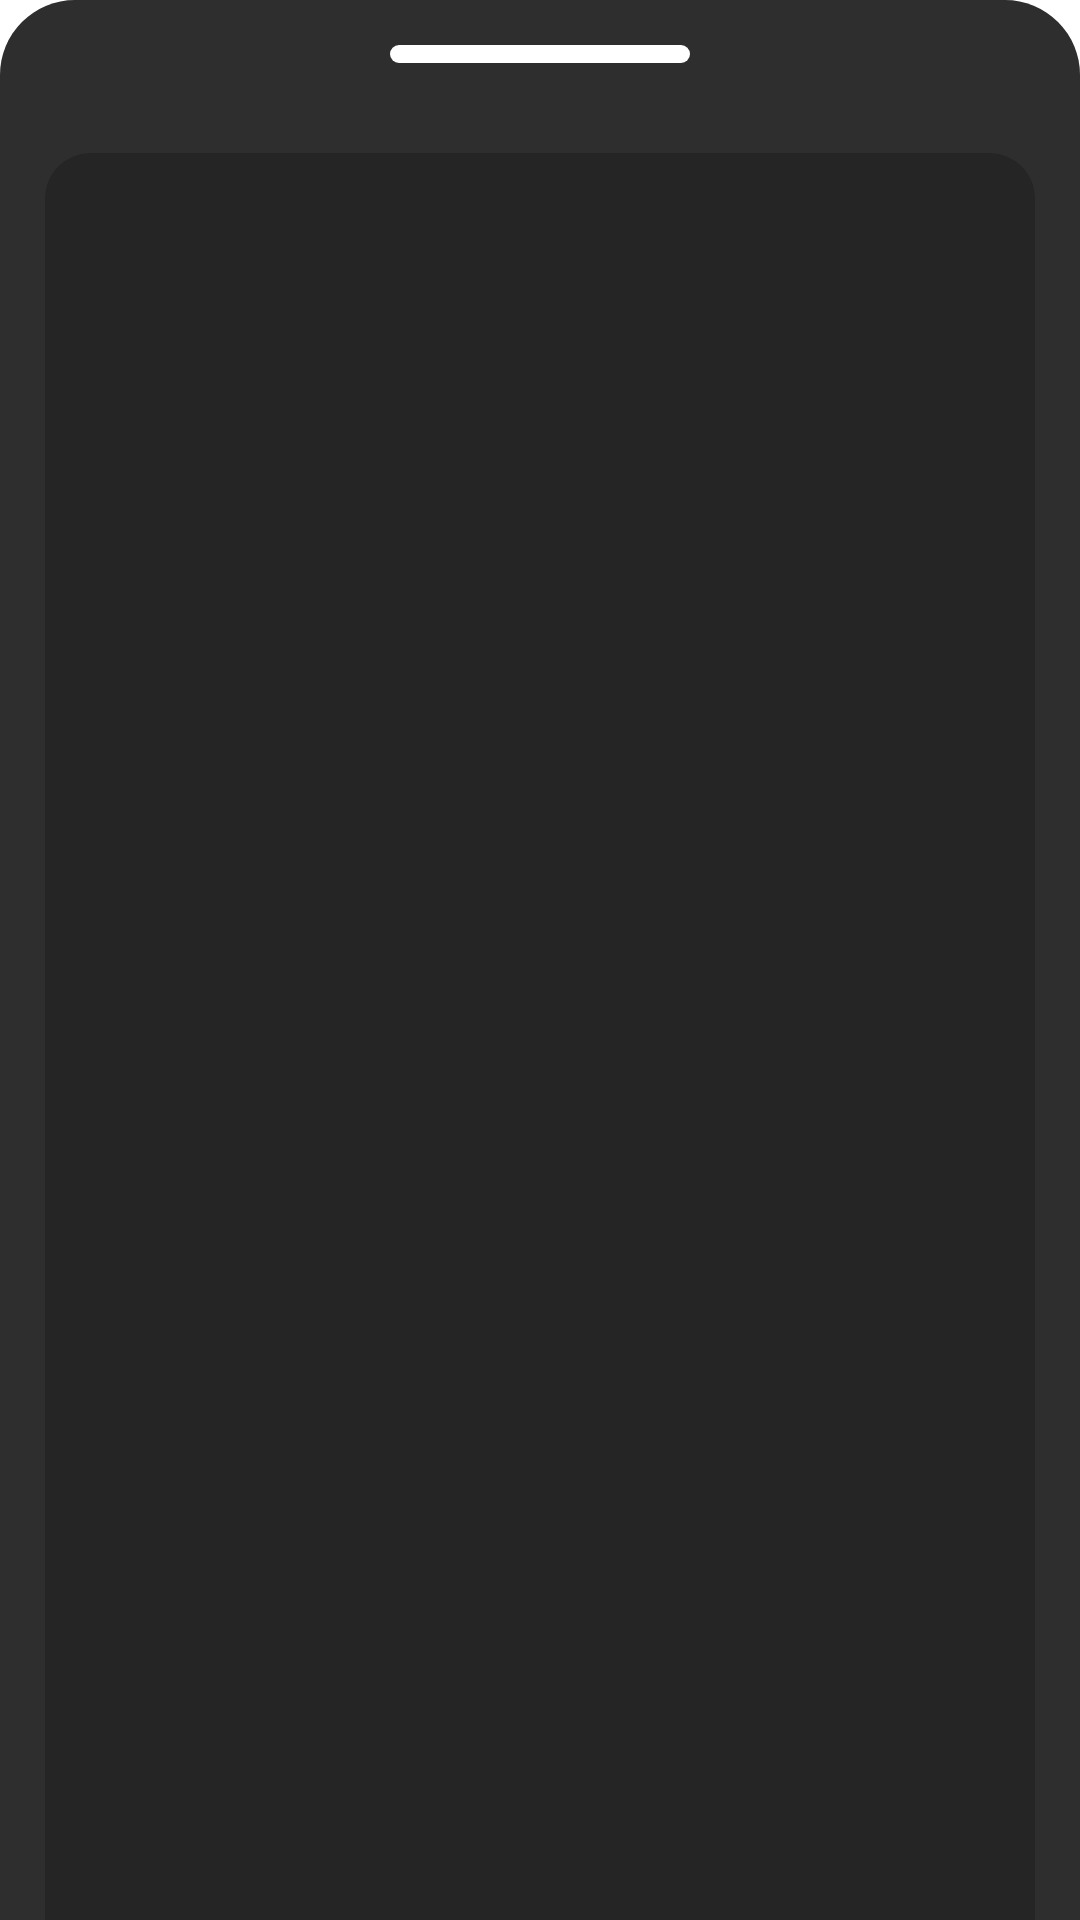

Here is an Android app screen rendered from its layout file. Give the layout XML and the strings, colors and styles it references.
<!-- AndroidManifest.xml: application theme Theme.SeeWeather -->
<!-- res/layout/bottom_sheet_weather.xml -->
<?xml version="1.0" encoding="utf-8"?>
<LinearLayout xmlns:android="http://schemas.android.com/apk/res/android"
    xmlns:app="http://schemas.android.com/apk/res-auto"
    android:id="@+id/bottomMain"
    android:layout_width="match_parent"
    android:layout_height="match_parent"
    android:orientation="vertical"
    android:background="@drawable/rounded_background">

    <View
        android:layout_width="100dp"
        android:layout_height="6dp"
        android:background="@drawable/bglowerlayout"
        android:layout_gravity="center"
        android:layout_marginTop="15dp"/>

    <androidx.cardview.widget.CardView
        android:layout_width="match_parent"
        android:layout_height="wrap_content"/>

    <androidx.cardview.widget.CardView
        android:id="@+id/cardViewDays"
        android:layout_width="match_parent"
        android:layout_height="630dp"
        android:layout_below="@+id/cardViewHours"
        app:cardCornerRadius="15dp"
        android:backgroundTint="@color/blackTransparent"
        app:cardElevation="0dp"
        android:layout_marginTop="30dp"
        android:layout_marginHorizontal="15dp">

        <androidx.recyclerview.widget.RecyclerView
            android:id="@+id/recyclerViewDays"
            android:layout_width="wrap_content"
            android:layout_height="wrap_content"
            android:padding="12dp" />

    </androidx.cardview.widget.CardView>

    <View
        android:layout_width="wrap_content"
        android:layout_height="match_parent"/>


</LinearLayout>
<!-- resources referenced by this layout -->
<resources>
  <color name="blackTransparent">#33000000</color>
  <!-- drawable bglowerlayout (drawable) -->
  <?xml version="1.0" encoding="utf-8"?>
  <shape xmlns:android="http://schemas.android.com/apk/res/android">
  
     <solid android:color="@color/greyTopBar"/>
      <corners android:radius="16dp"/>
  
  </shape>
  <!-- drawable rounded_background (drawable) -->
  <?xml version="1.0" encoding="utf-8"?>
  <layer-list xmlns:android="http://schemas.android.com/apk/res/android">
      <item>
          <shape android:shape="rectangle">
              <solid android:color="@color/bgBottom"/> 
              <corners android:topLeftRadius="25dp" android:topRightRadius="25dp"/> 
          </shape>
      </item>
      <item android:top="16dp">
          <shape android:shape="rectangle">
              <solid android:color="@android:color/transparent"/>
          </shape>
      </item>
  </layer-list>
  <color name="greyTopBar">#FFFFFF</color>
  <color name="bgBottom">#2E2E2E</color>
</resources>
